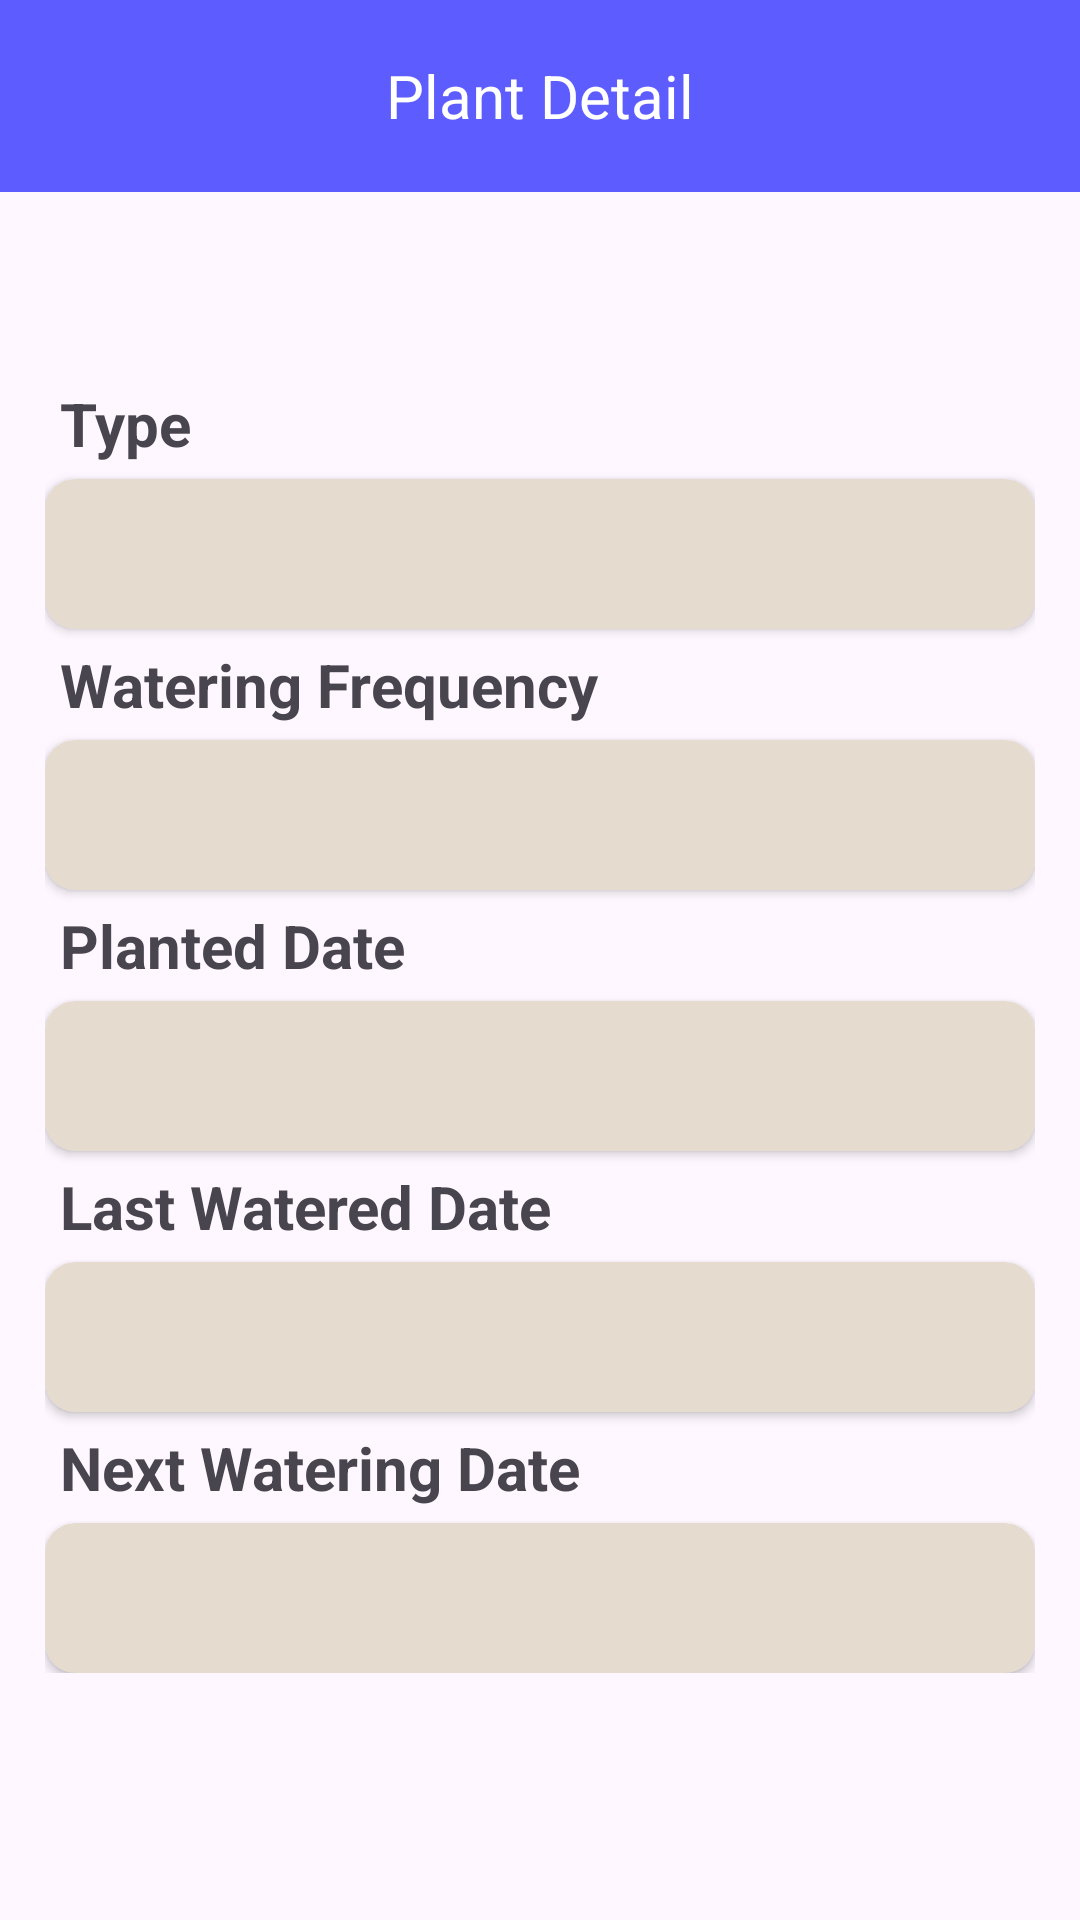

The Android layout XML behind this screen, and the referenced resources:
<!-- AndroidManifest.xml: application theme Theme.GardenMate -->
<!-- res/layout/fragment_plant_detail.xml -->
<?xml version="1.0" encoding="utf-8"?>
<ScrollView
    xmlns:android="http://schemas.android.com/apk/res/android"
    xmlns:app="http://schemas.android.com/apk/res-auto"
    android:layout_width="match_parent"
    android:layout_height="wrap_content"
    android:background="@drawable/detail_card_background"
    android:backgroundTint="@color/secondary"
    android:backgroundTintMode="screen">

    <LinearLayout
        android:layout_width="match_parent"
        android:layout_height="wrap_content"
        android:orientation="vertical">

        <RelativeLayout
            android:id="@+id/topBar"
            android:layout_width="match_parent"
            android:layout_height="?attr/actionBarSize"
            android:background="@color/primary"
            app:layout_constraintEnd_toEndOf="parent"
            app:layout_constraintStart_toStartOf="parent"
            app:layout_constraintTop_toTopOf="parent">

            <ImageButton
                android:id="@+id/backButton"
                android:layout_width="20dp"
                android:layout_height="20dp"
                android:layout_alignParentStart="true"
                android:layout_centerVertical="true"
                android:layout_marginStart="20dp"
                android:background="?android:attr/selectableItemBackground"
                android:scaleType="fitCenter"
                android:src="@drawable/ic_back_icon_white" />

            <TextView
                android:id="@+id/appName"
                android:layout_width="wrap_content"
                android:layout_height="wrap_content"
                android:layout_centerInParent="true"
                android:text="Plant Detail"
                android:textColor="@android:color/white"
                android:textSize="20sp" />

        </RelativeLayout>

        <TextView
            android:id="@+id/plantNameTxtView"
            android:layout_width="match_parent"
            android:layout_height="wrap_content"
            android:textSize="25sp"
            android:textStyle="bold"
            android:gravity="center"
            android:layout_marginTop="10dp"/>

        <LinearLayout
            android:layout_width="match_parent"
            android:layout_height="wrap_content"
            android:orientation="vertical"
            android:padding="15dp">

            <TextView
                android:id="@+id/typeLabel"
                android:layout_width="match_parent"
                android:layout_height="wrap_content"
                android:text="Type"
                android:textSize="20sp"
                android:layout_margin="5dp"
                android:textStyle="bold"/>

            <androidx.cardview.widget.CardView
                android:id="@+id/detailTypeCardView"
                android:layout_width="match_parent"
                android:layout_height="wrap_content"
                app:cardBackgroundColor="@color/primary_card_background"
                app:cardCornerRadius="10dp"
                android:layout_gravity="center_horizontal">

                    <TextView
                        android:id="@+id/plantTypeTxtView"
                        android:layout_width="match_parent"
                        android:layout_height="30dp"
                        android:layout_margin="10dp"
                        android:gravity="start|top"
                        android:textSize="20sp"/>

            </androidx.cardview.widget.CardView>

            <TextView
                android:id="@+id/frequencyLabel"
                android:layout_width="match_parent"
                android:layout_height="wrap_content"
                android:text="Watering Frequency"
                android:textSize="20sp"
                android:layout_margin="5dp"
                android:textStyle="bold"/>

            <androidx.cardview.widget.CardView
                android:id="@+id/detailFrequencyCardView"
                android:layout_width="match_parent"
                android:layout_height="wrap_content"
                app:cardBackgroundColor="@color/primary_card_background"
                app:cardCornerRadius="10dp"
                android:layout_gravity="center_horizontal">

                <TextView
                    android:id="@+id/frequencyTxtView"
                    android:layout_width="match_parent"
                    android:layout_height="30dp"
                    android:layout_margin="10dp"
                    android:gravity="start|top"
                    android:textSize="20sp"/>

            </androidx.cardview.widget.CardView>

            <TextView
                android:id="@+id/plantedDateLabel"
                android:layout_width="match_parent"
                android:layout_height="wrap_content"
                android:text="Planted Date"
                android:textSize="20sp"
                android:layout_margin="5dp"
                android:textStyle="bold"/>

            <androidx.cardview.widget.CardView
                android:id="@+id/plantedDateCardView"
                android:layout_width="match_parent"
                android:layout_height="wrap_content"
                app:cardBackgroundColor="@color/primary_card_background"
                app:cardCornerRadius="10dp"
                android:layout_gravity="center_horizontal">

                <TextView
                    android:id="@+id/plantedDateTxtView"
                    android:layout_width="match_parent"
                    android:layout_height="30dp"
                    android:layout_margin="10dp"
                    android:ems="5"
                    android:gravity="start|top"
                    android:textSize="20sp"/>

            </androidx.cardview.widget.CardView>

            <TextView
                android:id="@+id/lastWateredDateLabel"
                android:layout_width="match_parent"
                android:layout_height="wrap_content"
                android:text="Last Watered Date"
                android:textSize="20sp"
                android:layout_margin="5dp"
                android:textStyle="bold"/>

            <androidx.cardview.widget.CardView
                android:id="@+id/lastWateredDateCardView"
                android:layout_width="match_parent"
                android:layout_height="wrap_content"
                app:cardBackgroundColor="@color/primary_card_background"
                app:cardCornerRadius="10dp"
                android:layout_gravity="center_horizontal">

                <TextView
                    android:id="@+id/lastWateredDateTxtView"
                    android:layout_width="match_parent"
                    android:layout_height="30dp"
                    android:layout_margin="10dp"
                    android:ems="5"
                    android:gravity="start|top"
                    android:textSize="20sp"/>

            </androidx.cardview.widget.CardView>

            <TextView
                android:id="@+id/nextWateringDateLabel"
                android:layout_width="match_parent"
                android:layout_height="wrap_content"
                android:text="Next Watering Date"
                android:textSize="20sp"
                android:layout_margin="5dp"
                android:textStyle="bold"/>

            <androidx.cardview.widget.CardView
                android:id="@+id/nextWateringDateCardView"
                android:layout_width="match_parent"
                android:layout_height="wrap_content"
                app:cardBackgroundColor="@color/primary_card_background"
                app:cardCornerRadius="10dp"
                android:layout_gravity="center_horizontal">

                <TextView
                    android:id="@+id/nextWateringDateTxtView"
                    android:layout_width="match_parent"
                    android:layout_height="30dp"
                    android:layout_margin="10dp"
                    android:ems="5"
                    android:gravity="start|top"
                    android:textSize="20sp"/>

            </androidx.cardview.widget.CardView>

        </LinearLayout>

    </LinearLayout>

</ScrollView>
<!-- resources referenced by this layout -->
<resources>
  <color name="primary">#5C5CFF</color>
  <color name="primary_card_background">#E6DBCF</color>
  <color name="secondary">#FF7C6A57</color>
  <style name="Theme.GardenMate" parent="Base.Theme.GardenMate" />
  <style name="Base.Theme.GardenMate" parent="Theme.Material3.DayNight.NoActionBar">
          
           <item name="colorPrimary">@color/primary</item>
      </style>
</resources>
